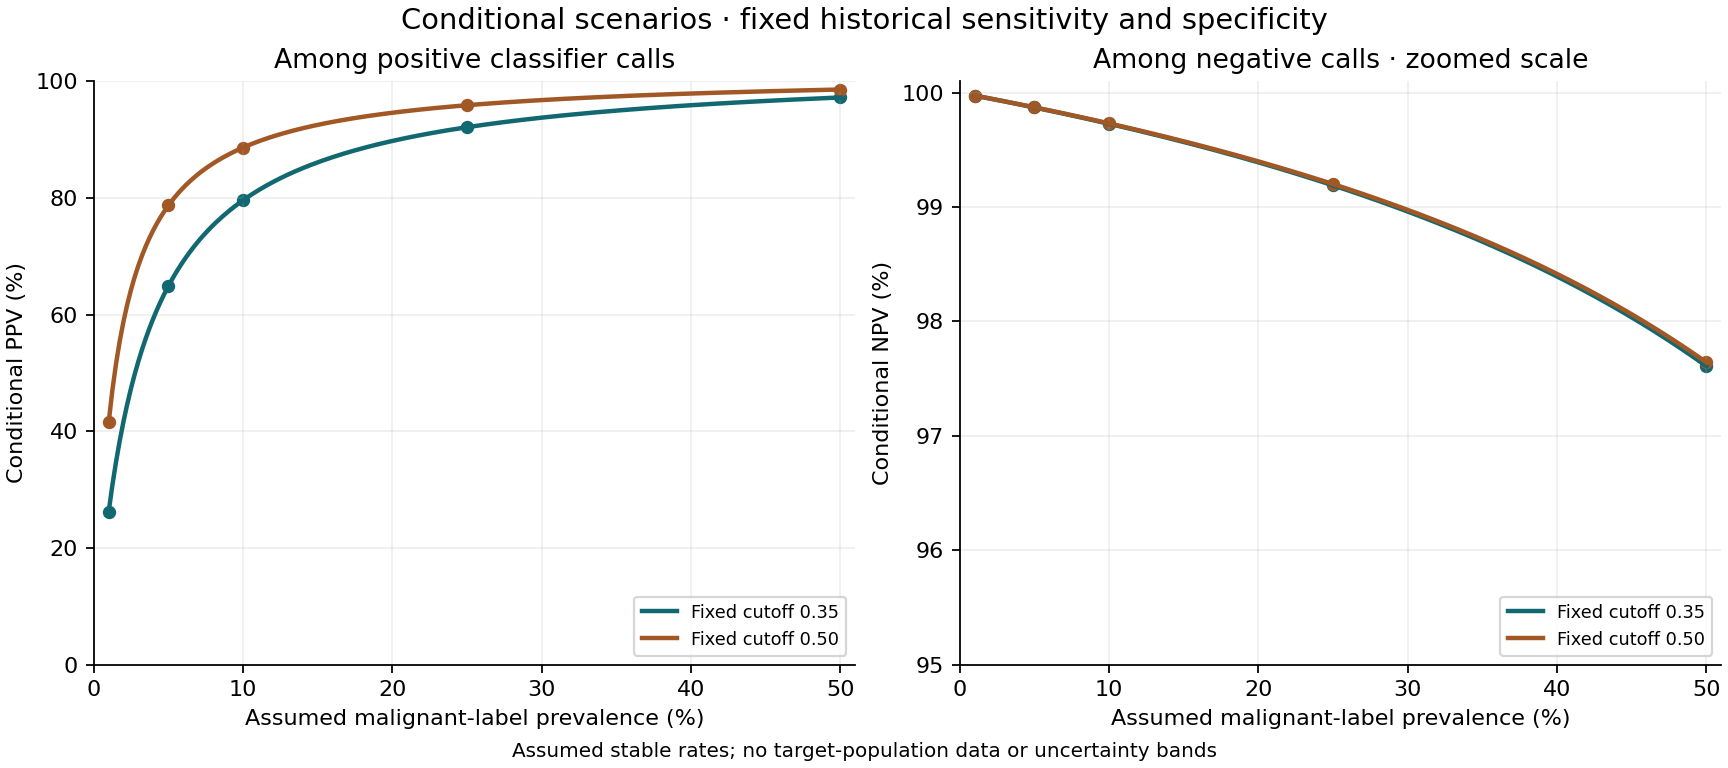

The table this chart was drawn from, first rows:
model, development_selected_threshold, development_fn_fp_penalty_ratios, operating_rate_source, sensitivity, specificity, observed_positive_count, observed_negative_count, assumed_prevalence, projected_true_positive_share, projected_false_negative_share, projected_true_negative_share, projected_false_positive_share, projected_ppv, projected_npv
logistic_regression, 0.35, 2;5, previously_observed_holdout, 0.9762, 0.9722, 42, 72, 0.01, 0.009762, 0.0002381, 0.9625, 0.0275, 0.262, 0.9998
logistic_regression, 0.35, 2;5, previously_observed_holdout, 0.9762, 0.9722, 42, 72, 0.05, 0.04881, 0.00119, 0.9236, 0.02639, 0.6491, 0.9987
logistic_regression, 0.35, 2;5, previously_observed_holdout, 0.9762, 0.9722, 42, 72, 0.1, 0.09762, 0.002381, 0.875, 0.025, 0.7961, 0.9973
logistic_regression, 0.35, 2;5, previously_observed_holdout, 0.9762, 0.9722, 42, 72, 0.25, 0.244, 0.005952, 0.7292, 0.02083, 0.9213, 0.9919
logistic_regression, 0.35, 2;5, previously_observed_holdout, 0.9762, 0.9722, 42, 72, 0.5, 0.4881, 0.0119, 0.4861, 0.01389, 0.9723, 0.9761
logistic_regression, 0.5, 1, previously_observed_holdout, 0.9762, 0.9861, 42, 72, 0.01, 0.009762, 0.0002381, 0.9763, 0.01375, 0.4152, 0.9998
logistic_regression, 0.5, 1, previously_observed_holdout, 0.9762, 0.9861, 42, 72, 0.05, 0.04881, 0.00119, 0.9368, 0.01319, 0.7872, 0.9987
logistic_regression, 0.5, 1, previously_observed_holdout, 0.9762, 0.9861, 42, 72, 0.1, 0.09762, 0.002381, 0.8875, 0.0125, 0.8865, 0.9973
logistic_regression, 0.5, 1, previously_observed_holdout, 0.9762, 0.9861, 42, 72, 0.25, 0.244, 0.005952, 0.7396, 0.01042, 0.9591, 0.992
logistic_regression, 0.5, 1, previously_observed_holdout, 0.9762, 0.9861, 42, 72, 0.5, 0.4881, 0.0119, 0.4931, 0.006944, 0.986, 0.9764
